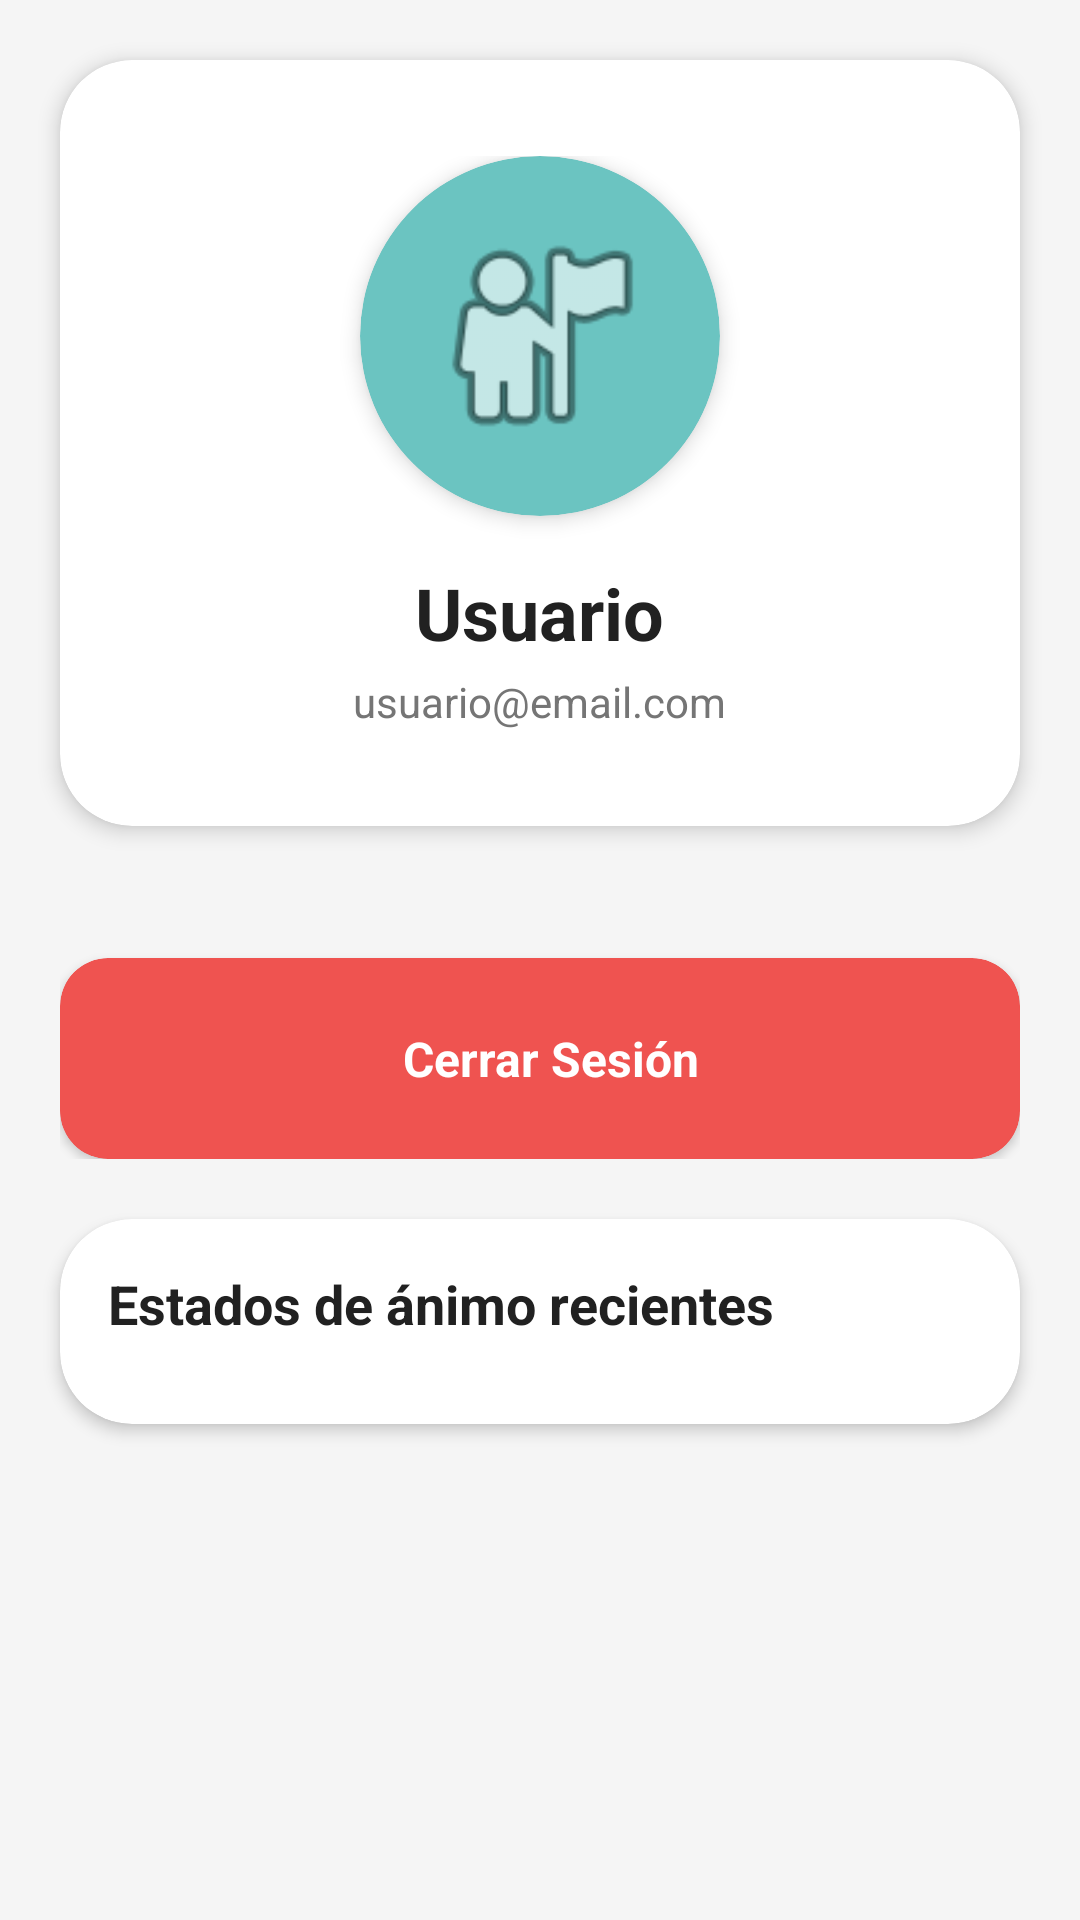

Here is an Android app screen rendered from its layout file. Give the layout XML and the strings, colors and styles it references.
<!-- AndroidManifest.xml: application theme Theme.BalanceUApp -->
<!-- res/layout/fragment_perfil.xml -->
<?xml version="1.0" encoding="utf-8"?>
<androidx.core.widget.NestedScrollView xmlns:android="http://schemas.android.com/apk/res/android"
    xmlns:app="http://schemas.android.com/apk/res-auto"
    xmlns:tools="http://schemas.android.com/tools"
    android:layout_width="match_parent"
    android:layout_height="match_parent"
    android:background="@color/background_soft"
    android:fillViewport="true"
    tools:context=".ui.fragments.PerfilFragment">

    <LinearLayout
        android:layout_width="match_parent"
        android:layout_height="wrap_content"
        android:orientation="vertical">

        
        <com.google.android.material.card.MaterialCardView
            android:layout_width="match_parent"
            android:layout_height="wrap_content"
            android:layout_margin="20dp"
            app:cardCornerRadius="24dp"
            app:cardElevation="4dp"
            app:cardBackgroundColor="@color/background_white"
            app:strokeWidth="0dp">

            <LinearLayout
                android:layout_width="match_parent"
                android:layout_height="wrap_content"
                android:orientation="vertical"
                android:gravity="center"
                android:padding="32dp">

                <com.google.android.material.card.MaterialCardView
                    android:id="@+id/avatarCard"
                    android:layout_width="120dp"
                    android:layout_height="120dp"
                    android:layout_marginBottom="16dp"
                    app:cardCornerRadius="60dp"
                    app:cardElevation="4dp"
                    app:cardBackgroundColor="@color/primary_green_light">

                    <ImageView
                        android:id="@+id/ivAvatar"
                        android:layout_width="match_parent"
                        android:layout_height="match_parent"
                        android:contentDescription="Avatar"
                        android:padding="20dp"
                        android:scaleType="centerCrop"
                        android:src="@android:drawable/ic_menu_myplaces" />
                </com.google.android.material.card.MaterialCardView>

                <TextView
                    android:id="@+id/tvNombreUsuario"
                    android:layout_width="wrap_content"
                    android:layout_height="wrap_content"
                    android:text="Usuario"
                    android:textSize="24sp"
                    android:textStyle="bold"
                    android:textColor="@color/text_primary"
                    android:layout_marginBottom="4dp" />

                <TextView
                    android:id="@+id/tvEmailUsuario"
                    android:layout_width="wrap_content"
                    android:layout_height="wrap_content"
                    android:text="usuario@email.com"
                    android:textColor="@color/text_secondary"
                    android:textSize="14sp" />
            </LinearLayout>
        </com.google.android.material.card.MaterialCardView>

        
        <LinearLayout
            android:layout_width="match_parent"
            android:layout_height="wrap_content"
            android:orientation="vertical"
            android:paddingHorizontal="20dp"
            android:paddingBottom="20dp">

            
            <com.google.android.material.card.MaterialCardView
                android:id="@+id/cardCerrarSesion"
                android:layout_width="match_parent"
                android:layout_height="wrap_content"
                android:layout_marginTop="24dp"
                app:cardCornerRadius="16dp"
                app:cardElevation="2dp"
                app:cardBackgroundColor="@color/error_soft"
                android:clickable="true"
                android:focusable="true"
                android:foreground="?attr/selectableItemBackground">

                <LinearLayout
                    android:layout_width="match_parent"
                    android:layout_height="wrap_content"
                    android:orientation="horizontal"
                    android:gravity="center"
                    android:padding="20dp">

                    <TextView
                        android:layout_width="wrap_content"
                        android:layout_height="wrap_content"
                        android:textSize="20sp"
                        android:layout_marginEnd="8dp"
                        android:gravity="center" />

                    <TextView
                        android:layout_width="wrap_content"
                        android:layout_height="wrap_content"
                        android:text="Cerrar Sesión"
                        android:textSize="16sp"
                        android:textStyle="bold"
                        android:textColor="@android:color/white"
                        android:gravity="center"
                        android:textAlignment="center" />
                </LinearLayout>
            </com.google.android.material.card.MaterialCardView>

        </LinearLayout>

        <com.google.android.material.card.MaterialCardView
            android:layout_width="match_parent"
            android:layout_height="wrap_content"
            android:layout_marginHorizontal="20dp"
            android:layout_marginBottom="24dp"
            app:cardCornerRadius="24dp"
            app:cardElevation="3dp"
            app:cardBackgroundColor="@color/background_white">

            <LinearLayout
                android:layout_width="match_parent"
                android:layout_height="wrap_content"
                android:orientation="vertical"
                android:padding="16dp">

                <TextView
                    android:layout_width="wrap_content"
                    android:layout_height="wrap_content"
                    android:text="Estados de ánimo recientes"
                    android:textSize="18sp"
                    android:textStyle="bold"
                    android:textColor="@color/text_primary"
                    android:layout_marginBottom="12dp" />

                <TextView
                    android:id="@+id/tvEstadosAnimoVacio"
                    android:layout_width="match_parent"
                    android:layout_height="wrap_content"
                    android:text="Aún no registras estados de ánimo. Agrégalos desde inicio."
                    android:textColor="@color/text_secondary"
                    android:textSize="14sp"
                    android:layout_marginBottom="8dp"
                    android:gravity="center"
                    android:visibility="gone" />

                <androidx.recyclerview.widget.RecyclerView
                    android:id="@+id/rvEstadosAnimo"
                    android:layout_width="match_parent"
                    android:layout_height="wrap_content"
                    android:nestedScrollingEnabled="false"
                    tools:listitem="@layout/item_estado_animo" />
            </LinearLayout>
        </com.google.android.material.card.MaterialCardView>

    </LinearLayout>

</androidx.core.widget.NestedScrollView>
<!-- res/layout/item_estado_animo.xml (included above) -->
<?xml version="1.0" encoding="utf-8"?>
<com.google.android.material.card.MaterialCardView xmlns:android="http://schemas.android.com/apk/res/android"
    xmlns:app="http://schemas.android.com/apk/res-auto"
    xmlns:tools="http://schemas.android.com/tools"
    android:layout_width="match_parent"
    android:layout_height="wrap_content"
    android:layout_marginBottom="12dp"
    app:cardCornerRadius="18dp"
    app:cardElevation="2dp"
    app:strokeWidth="0dp"
    app:cardBackgroundColor="@color/background_white">

    <LinearLayout
        android:layout_width="match_parent"
        android:layout_height="wrap_content"
        android:orientation="vertical"
        android:padding="16dp">

        <LinearLayout
            android:layout_width="match_parent"
            android:layout_height="wrap_content"
            android:orientation="horizontal"
            android:gravity="center_vertical">

            <TextView
                android:id="@+id/tvTipoEstado"
                android:layout_width="0dp"
                android:layout_height="wrap_content"
                android:layout_weight="1"
                android:text="Muy feliz"
                android:textStyle="bold"
                android:textSize="16sp"
                android:textColor="@color/text_primary" />

            <TextView
                android:id="@+id/tvFechaEstado"
                android:layout_width="wrap_content"
                android:layout_height="wrap_content"
                android:text="12 Nov · 09:10"
                android:textSize="12sp"
                android:textColor="@color/text_secondary" />
        </LinearLayout>

        <TextView
            android:id="@+id/tvNotaEstado"
            android:layout_width="match_parent"
            android:layout_height="wrap_content"
            android:layout_marginTop="6dp"
            android:text="Nota del registro"
            android:textSize="14sp"
            android:textColor="@color/text_secondary"
            android:lineSpacingMultiplier="1.2"
            tools:text="Me siento con energía para avanzar con mis proyectos." />
    </LinearLayout>

</com.google.android.material.card.MaterialCardView>
<!-- resources referenced by this layout -->
<resources>
  <color name="background_soft">#F5F5F5</color>
  <color name="background_white">#FFFFFF</color>
  <color name="error_soft">#EF5350</color>
  <color name="primary_green_light">#6BC4C1</color>
  <color name="text_primary">#212121</color>
  <color name="text_secondary">#757575</color>
  <style name="Theme.BalanceUApp" parent="Theme.MaterialComponents.Light.NoActionBar">
          
          <item name="colorPrimary">@color/primary_green</item>
          <item name="colorPrimaryVariant">@color/primary_green_dark</item>
          <item name="colorOnPrimary">@color/white</item>
          
          
          <item name="colorSecondary">@color/secondary_teal</item>
          <item name="colorSecondaryVariant">@color/secondary_teal_dark</item>
          <item name="colorOnSecondary">@color/white</item>
          
          
          <item name="android:colorBackground">@color/background_soft</item>
          <item name="colorOnBackground">@color/text_primary</item>
          <item name="colorSurface">@color/background_white</item>
          <item name="colorOnSurface">@color/text_primary</item>
          <item name="colorSurfaceVariant">@color/background_dark</item>
          
          
          <item name="colorError">@color/error_soft</item>
          <item name="colorOnError">@color/white</item>
          
          
          <item name="android:statusBarColor">@color/primary_green</item>
          <item name="android:navigationBarColor">@color/background_white</item>
          <item name="android:windowLightStatusBar">false</item>
          <item name="android:windowLightNavigationBar">true</item>
          
          
          <item name="textInputStyle">@style/Widget.MaterialComponents.TextInputLayout.OutlinedBox</item>
          
          
          <item name="materialButtonStyle">@style/Widget.MaterialComponents.Button</item>
          
          
          <item name="cardViewStyle">@style/Widget.MaterialComponents.CardView</item>
          
          
          <item name="windowActionBar">false</item>
          <item name="windowNoTitle">true</item>
      </style>
  <color name="primary_green">#48A9A6</color>
  <color name="primary_green_dark">#3A8B88</color>
  <color name="white">#FFFFFFFF</color>
  <color name="secondary_teal">#48A9A6</color>
  <color name="secondary_teal_dark">#3A8B88</color>
  <color name="background_dark">#112117</color>
  <style name="Widget.MaterialComponents.Button" parent="Widget.MaterialComponents.Button">
          <item name="cornerRadius">12dp</item>
          <item name="android:textAllCaps">false</item>
      </style>
  <style name="Widget.MaterialComponents.CardView" parent="Widget.MaterialComponents.CardView">
          <item name="cardCornerRadius">16dp</item>
          <item name="cardElevation">2dp</item>
          <item name="cardBackgroundColor">@color/background_white</item>
      </style>
</resources>
